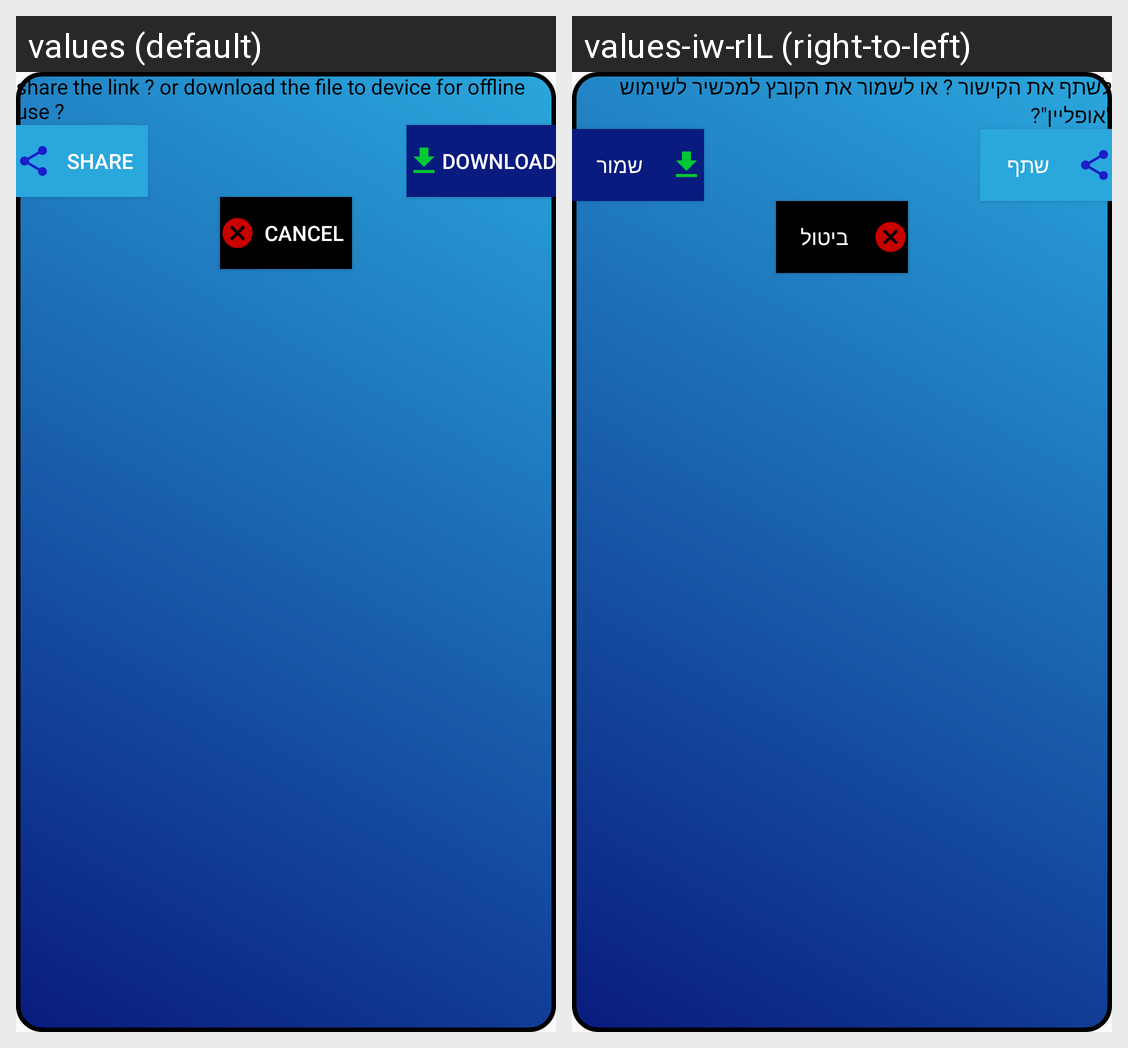

Translations of the strings shown on this Android screen, per locale in the grid:
Android screen res/layout/alert_share_or_download.xml rendered under 2 locales, left to right: values (default), values-iw-rIL (right-to-left). Device: Nexus 5 (rendered at 1080×1920; each locale shown at half size, 540×960, under a caption strip naming it); theme AppTheme.
Strings drawn on this screen, with the default value and each locale's value (text and hints the layout hard-codes, and strings that could not be matched under every locale, appear in the picture but are not listed):

dialog_share_download_message
  values: share the link ? or download the file to device for offline use ?
  values-iw-rIL: לשתף את הקישור ? או לשמור את הקובץ למכשיר לשימוש "אופליין"?

dialog_button_share
  values: share
  values-iw-rIL: שתף

dialog_button_download
  values: download
  values-iw-rIL: שמור

dialog_button_cancel
  values: cancel
  values-iw-rIL: ביטול
